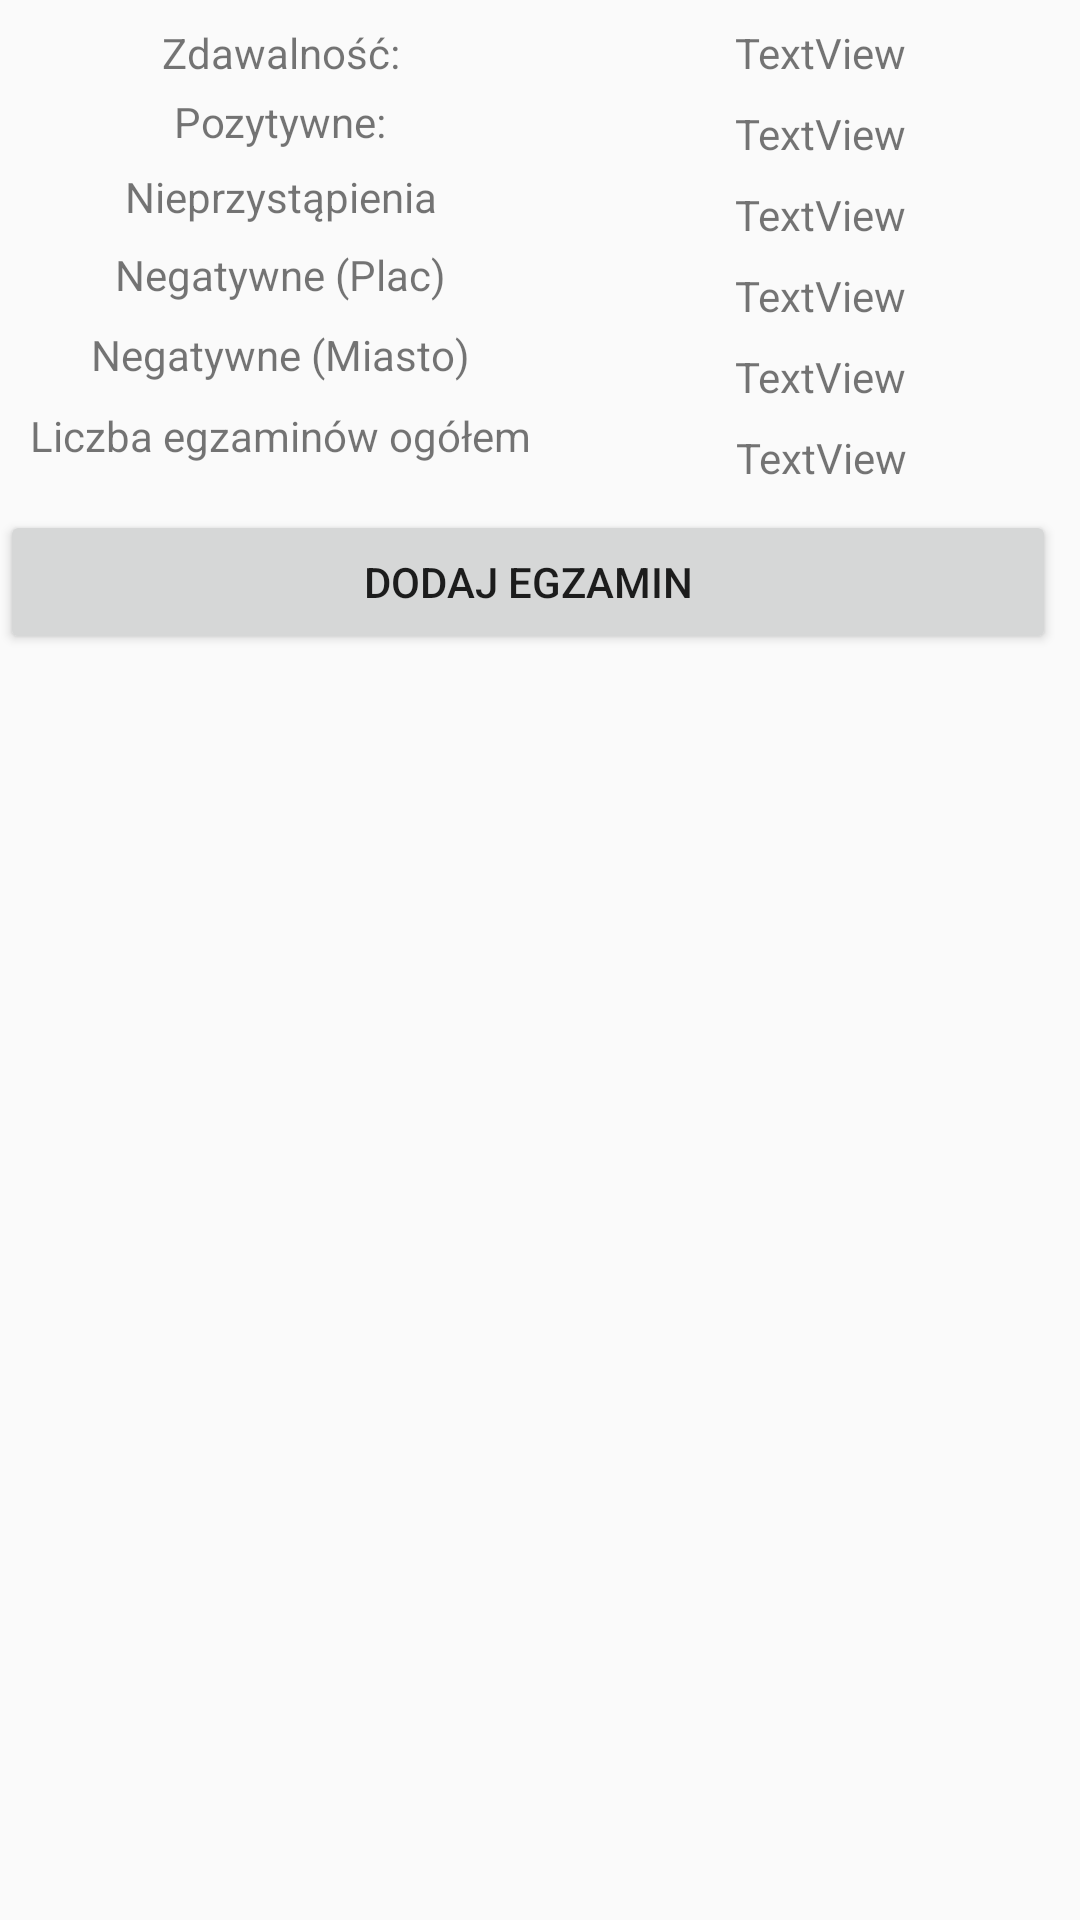

This screen was rendered from an Android layout file. Write that file and the resources it references.
<!-- AndroidManifest.xml: application theme AppTheme -->
<!-- res/layout/activity_main.xml -->
<?xml version="1.0" encoding="utf-8"?>
<android.support.constraint.ConstraintLayout xmlns:android="http://schemas.android.com/apk/res/android"
    xmlns:app="http://schemas.android.com/apk/res-auto"
    xmlns:tools="http://schemas.android.com/tools"
    android:layout_width="match_parent"
    android:layout_height="match_parent"
    tools:context=".MainActivity">

    <TextView
        android:id="@+id/rate_of_positive_results"
        android:layout_width="wrap_content"
        android:layout_height="wrap_content"
        android:layout_marginBottom="8dp"
        android:layout_marginEnd="8dp"
        android:layout_marginStart="8dp"
        android:layout_marginTop="8dp"
        android:text="@string/rate_of_positive_results_label"
        app:layout_constraintBottom_toBottomOf="@+id/rate_of_positive_results_result"
        app:layout_constraintEnd_toStartOf="@+id/guideline"
        app:layout_constraintStart_toStartOf="parent"
        app:layout_constraintTop_toTopOf="parent"
        app:layout_constraintVertical_bias="0.0" />

    <TextView
        android:id="@+id/rate_of_positive_results_result"
        android:layout_width="wrap_content"
        android:layout_height="wrap_content"
        android:layout_marginEnd="8dp"
        android:layout_marginStart="8dp"
        android:layout_marginTop="8dp"
        android:text="TextView"
        app:layout_constraintEnd_toEndOf="parent"
        app:layout_constraintStart_toStartOf="@+id/guideline"
        app:layout_constraintTop_toTopOf="parent" />

    <TextView
        android:id="@+id/positive"
        android:layout_width="wrap_content"
        android:layout_height="wrap_content"
        android:layout_marginBottom="8dp"
        android:layout_marginEnd="8dp"
        android:layout_marginStart="8dp"
        android:layout_marginTop="8dp"
        android:text="@string/number_of_positive_results_label"
        app:layout_constraintBottom_toBottomOf="@+id/positive_result"
        app:layout_constraintEnd_toStartOf="@+id/guideline"
        app:layout_constraintStart_toStartOf="parent"
        app:layout_constraintTop_toBottomOf="@+id/rate_of_positive_results" />

    <TextView
        android:id="@+id/positive_result"
        android:layout_width="wrap_content"
        android:layout_height="wrap_content"
        android:layout_marginEnd="8dp"
        android:layout_marginStart="8dp"
        android:layout_marginTop="8dp"
        android:text="TextView"
        app:layout_constraintEnd_toEndOf="parent"
        app:layout_constraintStart_toStartOf="@+id/guideline"
        app:layout_constraintTop_toBottomOf="@+id/rate_of_positive_results_result" />

    <TextView
        android:id="@+id/did_not_take_an_exam"
        android:layout_width="wrap_content"
        android:layout_height="wrap_content"
        android:layout_marginBottom="8dp"
        android:layout_marginEnd="8dp"
        android:layout_marginStart="8dp"
        android:layout_marginTop="8dp"
        android:text="@string/number_of_did_not_take_an_exam_results_label"
        app:layout_constraintBottom_toBottomOf="@+id/did_not_take_an_exam_result"
        app:layout_constraintEnd_toStartOf="@+id/guideline"
        app:layout_constraintStart_toStartOf="parent"
        app:layout_constraintTop_toBottomOf="@+id/positive" />

    <TextView
        android:id="@+id/did_not_take_an_exam_result"
        android:layout_width="wrap_content"
        android:layout_height="wrap_content"
        android:layout_marginEnd="8dp"
        android:layout_marginStart="8dp"
        android:layout_marginTop="8dp"
        android:text="TextView"
        app:layout_constraintEnd_toEndOf="parent"
        app:layout_constraintStart_toStartOf="@+id/guideline"
        app:layout_constraintTop_toBottomOf="@+id/positive_result" />

    <android.support.constraint.Guideline
        android:id="@+id/guideline"
        android:layout_width="wrap_content"
        android:layout_height="wrap_content"
        android:orientation="vertical"
        app:layout_constraintGuide_begin="187dp" />

    <TextView
        android:id="@+id/negative_maneuvring_area"
        android:layout_width="wrap_content"
        android:layout_height="wrap_content"
        android:layout_marginBottom="8dp"
        android:layout_marginEnd="8dp"
        android:layout_marginStart="8dp"
        android:layout_marginTop="8dp"
        android:text="@string/number_of_negative_maneuvring_area_results_label"
        app:layout_constraintBottom_toBottomOf="@+id/negative_maneuvring_area_result"
        app:layout_constraintEnd_toStartOf="@+id/guideline"
        app:layout_constraintStart_toStartOf="parent"
        app:layout_constraintTop_toBottomOf="@+id/did_not_take_an_exam" />

    <TextView
        android:id="@+id/negative_maneuvring_area_result"
        android:layout_width="wrap_content"
        android:layout_height="wrap_content"
        android:layout_marginEnd="8dp"
        android:layout_marginStart="8dp"
        android:layout_marginTop="8dp"
        android:text="TextView"
        app:layout_constraintEnd_toEndOf="parent"
        app:layout_constraintStart_toStartOf="@+id/guideline"
        app:layout_constraintTop_toBottomOf="@+id/did_not_take_an_exam_result" />

    <TextView
        android:id="@+id/negative_traffic_area"
        android:layout_width="wrap_content"
        android:layout_height="wrap_content"
        android:layout_marginBottom="8dp"
        android:layout_marginEnd="8dp"
        android:layout_marginStart="8dp"
        android:layout_marginTop="8dp"
        android:text="@string/number_of_negative_traffic_area_results_label"
        app:layout_constraintBottom_toBottomOf="@+id/negative_traffic_area_result"
        app:layout_constraintEnd_toStartOf="@+id/guideline"
        app:layout_constraintStart_toStartOf="parent"
        app:layout_constraintTop_toBottomOf="@+id/negative_maneuvring_area" />

    <TextView
        android:id="@+id/negative_traffic_area_result"
        android:layout_width="wrap_content"
        android:layout_height="wrap_content"
        android:layout_marginEnd="8dp"
        android:layout_marginStart="8dp"
        android:layout_marginTop="8dp"
        android:text="TextView"
        app:layout_constraintEnd_toEndOf="parent"
        app:layout_constraintStart_toStartOf="@+id/guideline"
        app:layout_constraintTop_toBottomOf="@+id/negative_maneuvring_area_result" />

    <TextView
        android:id="@+id/number_of_exams"
        android:layout_width="wrap_content"
        android:layout_height="wrap_content"
        android:layout_marginEnd="8dp"
        android:layout_marginStart="8dp"
        android:layout_marginTop="8dp"
        android:text="@string/number_of_exams_label"
        app:layout_constraintEnd_toStartOf="@+id/guideline"
        app:layout_constraintStart_toStartOf="parent"
        app:layout_constraintTop_toBottomOf="@+id/negative_traffic_area" />

    <TextView
        android:id="@+id/number_of_exams_result"
        android:layout_width="wrap_content"
        android:layout_height="wrap_content"
        android:layout_marginEnd="8dp"
        android:layout_marginStart="8dp"
        android:layout_marginTop="8dp"
        android:text="TextView"
        app:layout_constraintEnd_toEndOf="parent"
        app:layout_constraintHorizontal_bias="0.504"
        app:layout_constraintStart_toStartOf="@+id/guideline"
        app:layout_constraintTop_toBottomOf="@+id/negative_traffic_area_result" />

    <Button
        android:id="@+id/add_an_exam_button"
        android:layout_width="0dp"
        android:layout_height="wrap_content"
        android:layout_marginEnd="8dp"
        android:layout_marginTop="8dp"
        android:text="@string/add_exam_label"
        app:layout_constraintEnd_toEndOf="parent"
        app:layout_constraintHorizontal_bias="0.0"
        app:layout_constraintStart_toStartOf="parent"
        app:layout_constraintTop_toBottomOf="@+id/number_of_exams_result" />
</android.support.constraint.ConstraintLayout>
<!-- resources referenced by this layout -->
<resources>
  <string name="add_exam_label">Dodaj egzamin</string>
  <string name="number_of_did_not_take_an_exam_results_label">Nieprzystąpienia</string>
  <string name="number_of_exams_label">Liczba egzaminów ogółem</string>
  <string name="number_of_negative_maneuvring_area_results_label">Negatywne (Plac)</string>
  <string name="number_of_negative_traffic_area_results_label">Negatywne (Miasto)</string>
  <string name="number_of_positive_results_label">Pozytywne: </string>
  <string name="rate_of_positive_results_label">Zdawalność: </string>
  <style name="AppTheme" parent="Theme.AppCompat.Light.DarkActionBar">
          
          <item name="colorPrimary">@color/colorPrimary</item>
          <item name="colorPrimaryDark">@color/colorPrimaryDark</item>
          <item name="colorAccent">@color/colorAccent</item>
          <item name="android:datePickerStyle">@style/datepicker</item>
      </style>
  <style name="datepicker" parent="Theme.AppCompat.Light.Dialog">
      </style>
  <!-- not gathered from this repository: default colours our renderer supplied (Android Studio template values) -->
  <color name="colorPrimary">#FF6200EE</color>
  <color name="colorPrimaryDark">#FF3700B3</color>
  <color name="colorAccent">#FF03DAC5</color>
</resources>
